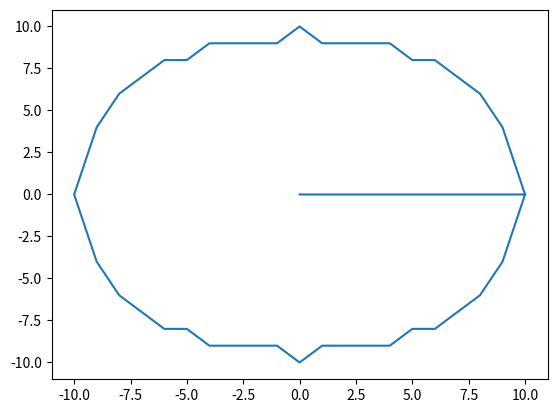

The matplotlib source for this figure:

import matplotlib.pyplot as plt
glassesX=[]
glassesY=[]
glassesXY=[]
y=0
for x in range(11):
    glassesXY.append([x,y])
for x in range(20,-1,-1):
    y=int((100-(x-10)**2)**0.5)
    glassesXY.append([x-10, y])
for x in range(21):
    y=-int((100-(x-10)**2)**0.5)
    glassesXY.append([x-10, y])
for x,y in glassesXY:
    glassesX.append(x)
    glassesY.append(y)
plt.plot(glassesX,glassesY)
plt.show()
